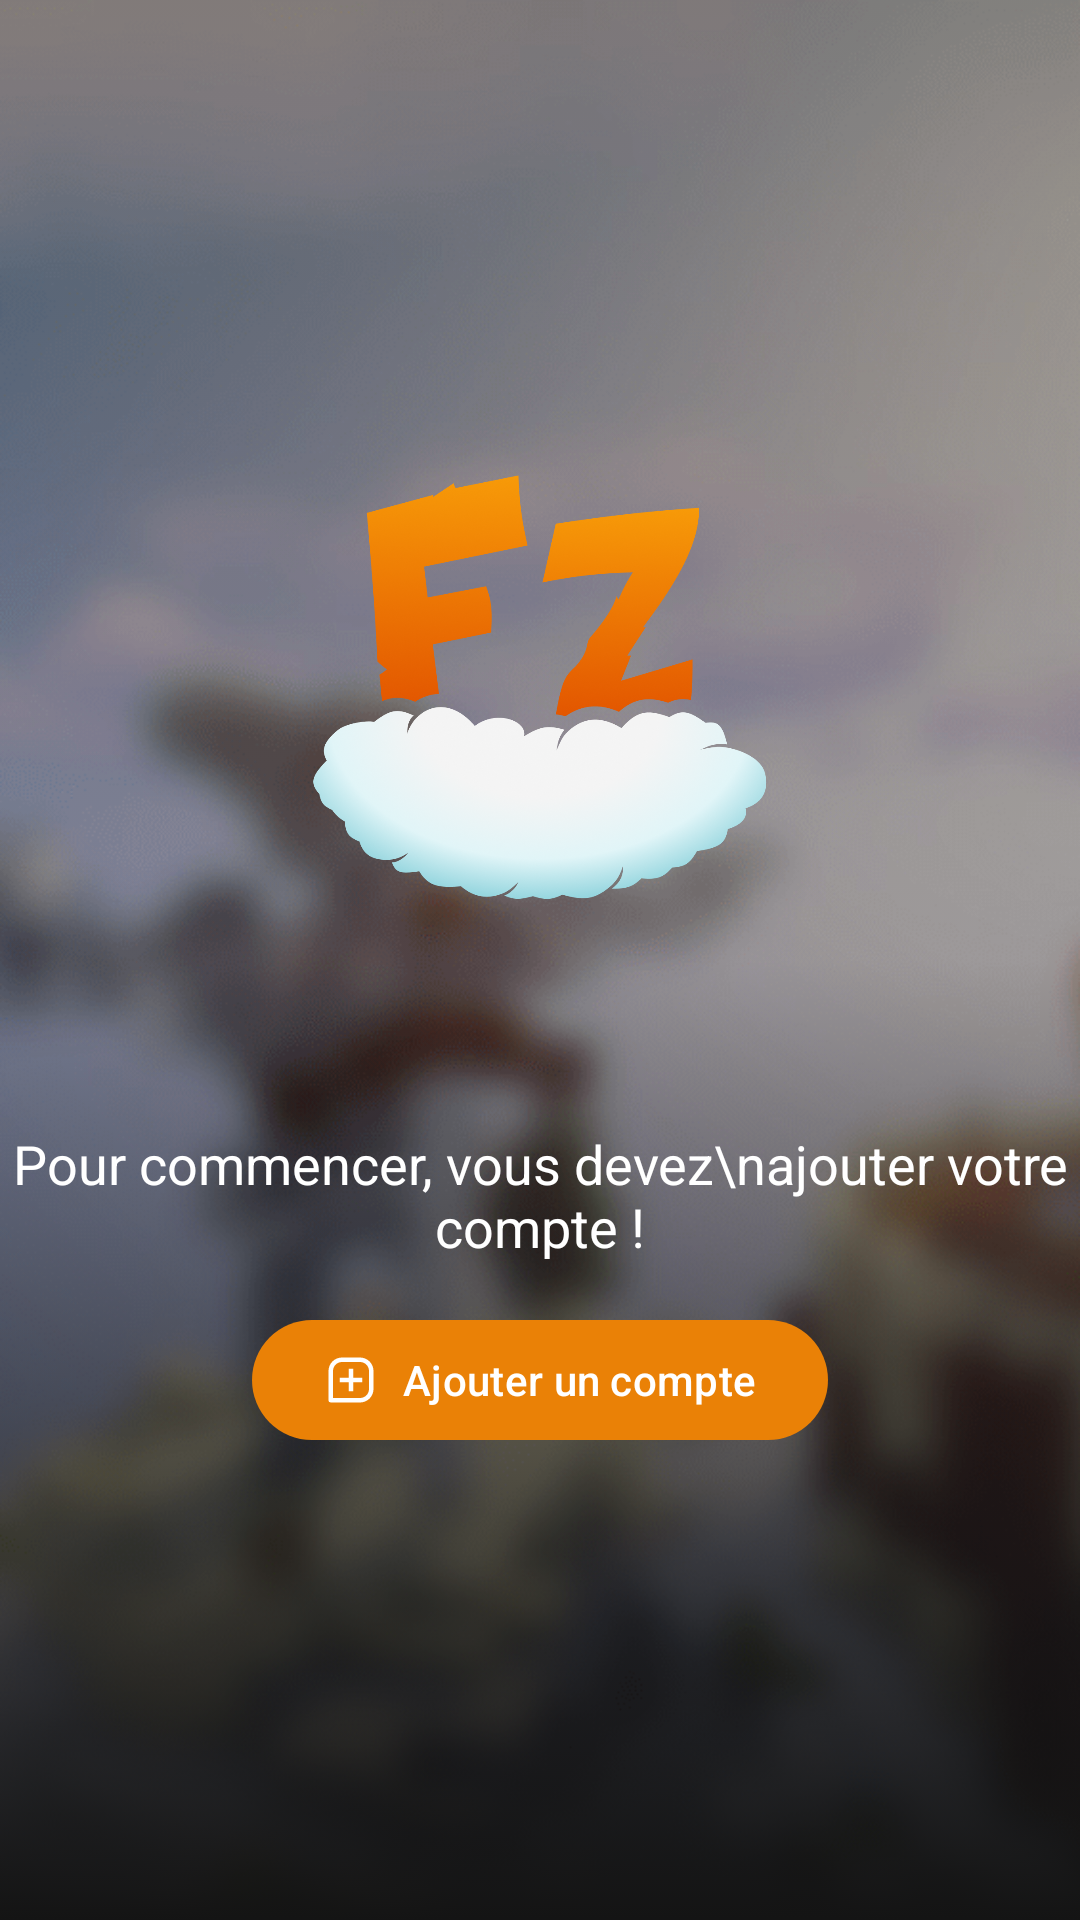

The Android layout XML behind this screen, and the referenced resources:
<!-- AndroidManifest.xml: application theme Theme.example -->
<!-- res/layout/activity_addaccount.xml -->
<?xml version="1.0" encoding="utf-8"?>
<LinearLayout xmlns:android="http://schemas.android.com/apk/res/android"
    xmlns:app="http://schemas.android.com/apk/res-auto"
    xmlns:tools="http://schemas.android.com/tools"
    android:layout_width="match_parent"
    android:layout_height="match_parent"
    android:background="@drawable/wallpaper"
    android:backgroundTintMode="multiply"
    tools:context=".activity.MainActivity">

    <LinearLayout
        android:id="@+id/linearLayout3"
        android:layout_width="match_parent"
        android:layout_height="match_parent"
        android:layout_gravity="center_vertical"
        android:background="@drawable/background_gradient_presentation"
        android:gravity="center_vertical|center_horizontal"
        android:paddingBottom="80dp"
        android:orientation="vertical">

        <ImageView
            android:layout_width="300dp"
            android:layout_height="300dp"
            android:src="@drawable/icon"
            android:padding="70dp"
            tools:ignore="MissingConstraints" />

        <TextView
            android:id="@+id/titlePres"
            android:layout_width="wrap_content"
            android:layout_height="wrap_content"
            android:gravity="center_horizontal"
            android:text="Pour commencer, vous devez\najouter votre compte !"
            android:textColor="@android:color/white"
            android:textSize="18dp"
            android:textAlignment="center"
            android:layout_marginBottom="15dp"/>

        <com.google.android.material.button.MaterialButton
            android:id="@+id/btnAddProfile"
            android:layout_width="wrap_content"
            android:layout_height="wrap_content"
            android:layout_marginLeft="30dp"
            android:layout_marginRight="30dp"
            android:text="@string/add_account"
            app:icon="@drawable/add"/>

    </LinearLayout>

</LinearLayout>
<!-- resources referenced by this layout -->
<resources>
  <!-- drawable add (drawable) -->
  <?xml version="1.0" encoding="utf-8"?>
  <vector xmlns:android="http://schemas.android.com/apk/res/android"
      android:width="24dp"
      android:height="24dp"
      android:viewportWidth="24"
      android:viewportHeight="24">
  
      <path
          android:fillColor="#FFFFFF"
          android:pathData="M16 2H8C4.691 2 2 4.691 2 8v13a1 1 0 0 0 1 1h13c3.309 0 6-2.691 6-6V8c0-3.309-2.691-6-6-6zm4 14c0 2.206-1.794 4-4 4H4V8c0-2.206 1.794-4 4-4h8c2.206 0 4 1.794 4 4v8z" />
      <path
          android:fillColor="#FFFFFF"
          android:pathData="M13 7h-2v4H7v2h4v4h2v-4h4v-2h-4z" />
  </vector>
  <!-- drawable background_gradient_presentation (drawable) -->
  <?xml version="1.0" encoding="utf-8"?>
  <selector xmlns:android="http://schemas.android.com/apk/res/android">
      <item>
          <shape>
              <gradient
                  android:angle="90"
                  android:startColor="#141414"
                  android:centerColor="#111111A1"
                  android:endColor="#31313100"
                  android:type="linear" />
          </shape>
      </item>
  </selector>
  <!-- drawable icon: png bitmap (drawable, 463184 bytes) -->
  <!-- drawable wallpaper: png bitmap (drawable-v24, 221310 bytes) -->
  <string name="add_account">Ajouter un compte</string>
  <style name="Theme.example" parent="Theme.Material3.Dark.NoActionBar">
          
          <item name="colorPrimary">@color/purple_500</item>
          <item name="colorPrimaryVariant">@color/purple_700</item>
          <item name="colorOnPrimary">@color/white</item>
          
          <item name="colorSecondary">@color/teal_200</item>
          <item name="colorSecondaryVariant">@color/teal_700</item>
          <item name="colorOnSecondary">@color/black</item>
          
          <item name="android:statusBarColor" tools:targetApi="l">?attr/colorPrimaryVariant</item>
          
          <item name="android:windowTranslucentStatus">true</item>
      </style>
  <color name="purple_500">#EA8106</color>
  <color name="purple_700">#EA8106</color>
  <color name="white">#FFFFFFFF</color>
  <color name="teal_200">#FF03DAC5</color>
  <color name="teal_700">#FF018786</color>
  <color name="black">#FF000000</color>
</resources>
